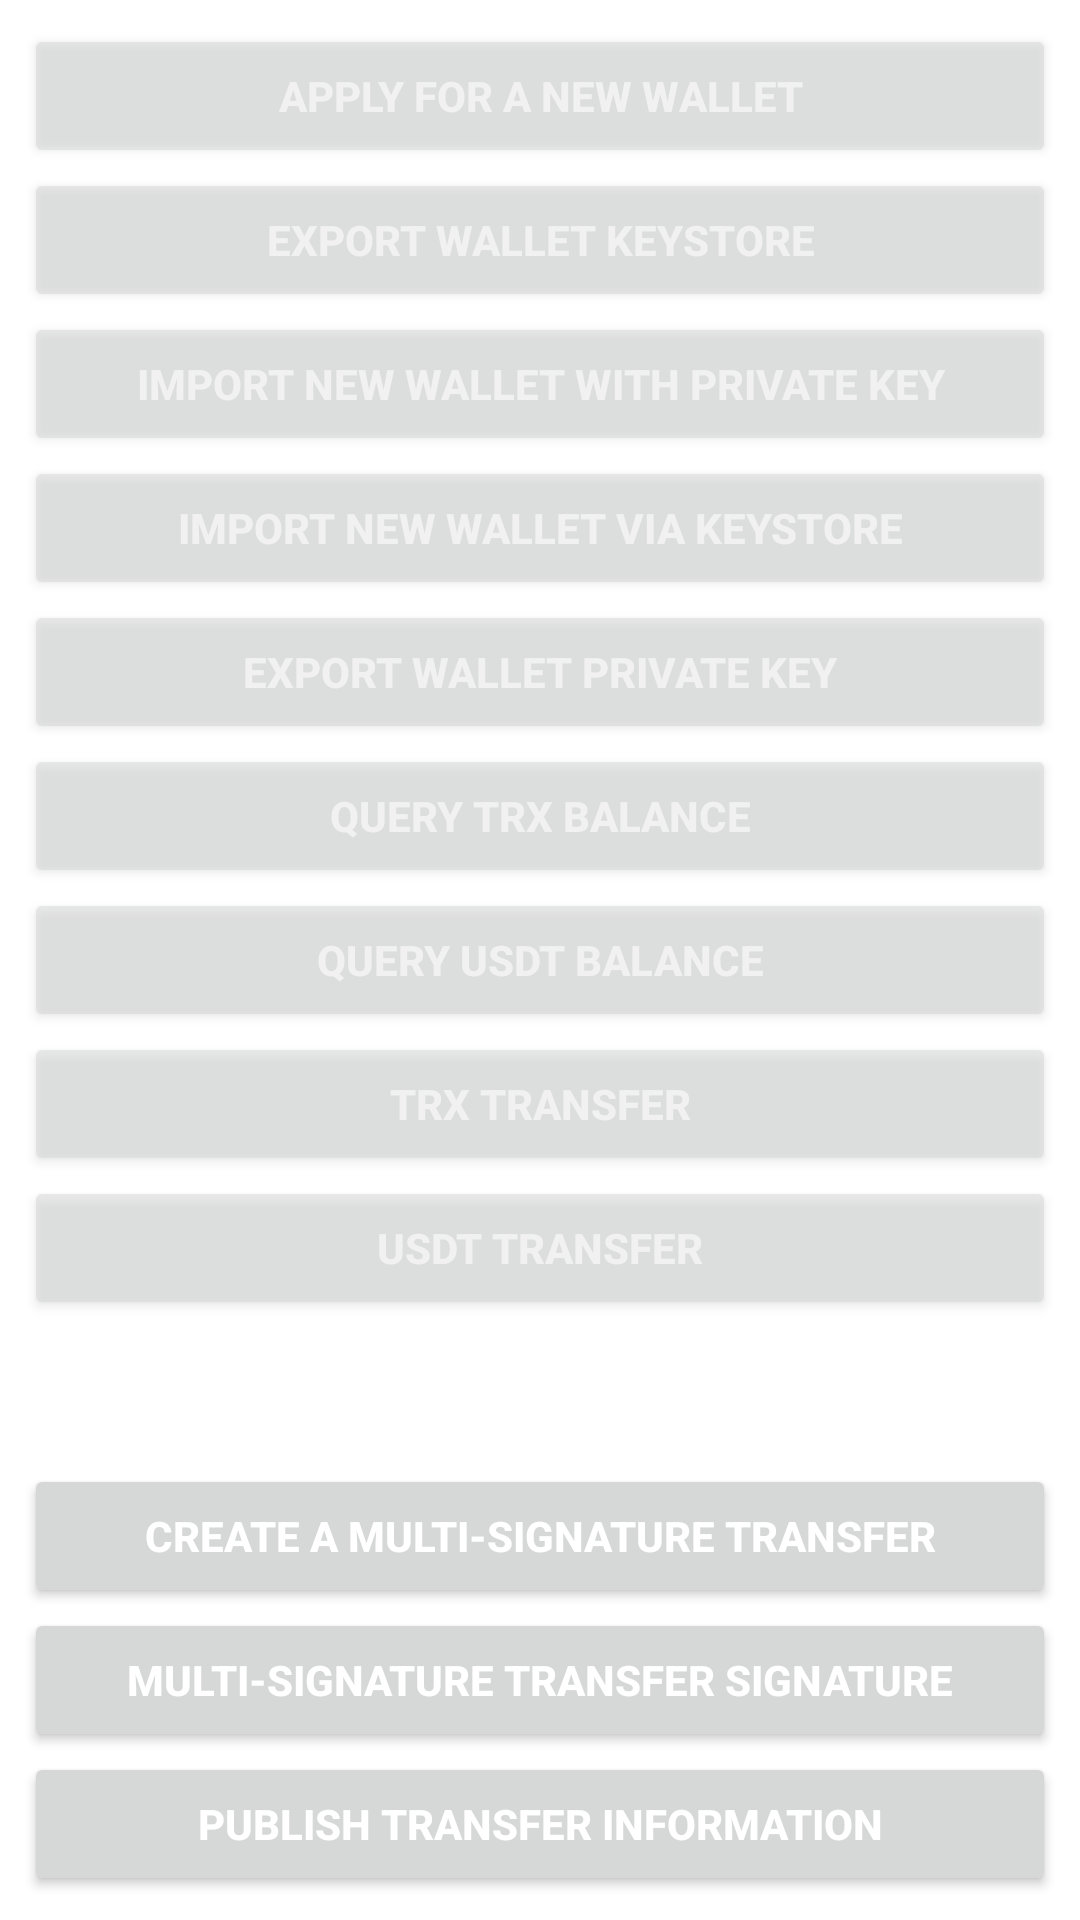

Produce the Android XML layout that renders to this screen, including the resource entries it uses.
<!-- AndroidManifest.xml: activity theme Theme.TRON -->
<!-- res/layout/main.xml -->
<?xml version="1.0" encoding="utf-8"?>
<androidx.core.widget.NestedScrollView xmlns:android="http://schemas.android.com/apk/res/android"
    xmlns:app="http://schemas.android.com/apk/res-auto"
    xmlns:tools="http://schemas.android.com/tools"
    android:layout_width="match_parent"
    android:layout_height="match_parent"
    tools:context=".ui.MainFragment">

    <androidx.constraintlayout.widget.ConstraintLayout
        android:layout_width="match_parent"
        android:layout_height="match_parent"
        android:background="@color/white">

        <ScrollView
            android:layout_width="match_parent"
            android:layout_height="match_parent">


            <LinearLayout
                android:layout_width="match_parent"
                android:layout_height="match_parent"
                android:orientation="vertical"
                android:padding="8dp">

                <Button
                    android:id="@+id/createBtn"
                    android:layout_width="match_parent"
                    android:layout_height="wrap_content"
                    android:alpha="0.5"
                    android:elevation="10dp"
                    android:text="@string/apply_for_a_new_wallet"
                    android:textColor="@color/white"
                    android:textSize="14dp"
                    android:textStyle="bold" />

                <Button
                    android:id="@+id/exportKeystore"
                    android:layout_width="match_parent"
                    android:layout_height="wrap_content"
                    android:alpha="0.5"
                    android:elevation="10dp"
                    android:text="@string/export_wallet_keystore"
                    android:textColor="@color/white"
                    android:textSize="14dp"
                    android:textStyle="bold" />

                
                
                
                
                
                
                
                
                
                
                

                <Button
                    android:id="@+id/importPrivateKeyBtn"
                    android:layout_width="match_parent"
                    android:layout_height="wrap_content"
                    android:alpha="0.5"
                    android:elevation="10dp"
                    android:text="@string/import_new_wallet_with_private_key"
                    android:textColor="@color/white"
                    android:textSize="14dp"
                    android:textStyle="bold" />

                <Button
                    android:id="@+id/importBtn"
                    android:layout_width="match_parent"
                    android:layout_height="wrap_content"
                    android:alpha="0.5"
                    android:elevation="10dp"
                    android:text="@string/import_new_wallet_via_keystore"
                    android:textColor="@color/white"
                    android:textSize="14dp"
                    android:textStyle="bold" />

                
                
                
                
                
                
                
                
                
                
                

                <Button
                    android:id="@+id/exportPrivateKeyBtn"
                    android:layout_width="match_parent"
                    android:layout_height="wrap_content"
                    android:alpha="0.5"
                    android:elevation="10dp"
                    android:text="@string/export_wallet_private_key"
                    android:textColor="@color/white"
                    android:textSize="14dp"
                    android:textStyle="bold" />

                <Button
                    android:id="@+id/checkBalance"
                    android:layout_width="match_parent"
                    android:layout_height="wrap_content"
                    android:alpha="0.5"
                    android:elevation="10dp"
                    android:text="@string/query_trx_balance"
                    android:textColor="@color/white"
                    android:textSize="14dp"
                    android:textStyle="bold" />

                <Button
                    android:id="@+id/checkERCTokenkBalance"
                    android:layout_width="match_parent"
                    android:layout_height="wrap_content"
                    android:alpha="0.5"
                    android:elevation="10dp"
                    android:text="@string/query_usdt_balance"
                    android:textColor="@color/white"
                    android:textSize="14dp"
                    android:textStyle="bold" />

                <Button
                    android:id="@+id/sendTrx"
                    android:layout_width="match_parent"
                    android:layout_height="wrap_content"
                    android:alpha="0.5"
                    android:elevation="10dp"
                    android:text="@string/trx_transfer"
                    android:textColor="@color/white"
                    android:textSize="14dp"
                    android:textStyle="bold" />

                <Button
                    android:id="@+id/sendUSDT"
                    android:layout_width="match_parent"
                    android:layout_height="wrap_content"
                    android:alpha="0.5"
                    android:elevation="10dp"
                    android:text="@string/usdt_transfer"
                    android:textColor="@color/white"
                    android:textSize="14dp"
                    android:textStyle="bold" />

                <Button
                    android:id="@+id/createMutilsig"
                    android:layout_width="match_parent"
                    android:layout_height="wrap_content"
                    android:elevation="10dp"
                    android:text="@string/create_a_multi_signature_account"
                    android:textColor="@color/white"
                    android:textSize="14dp"
                    android:textStyle="bold"
                    android:visibility="invisible" />

                <Button
                    android:id="@+id/createTrans"
                    android:layout_width="match_parent"
                    android:layout_height="wrap_content"
                    android:elevation="10dp"
                    android:text="@string/create_a_multi_signature_transfer"
                    android:textColor="@color/white"
                    android:textSize="14dp"
                    android:textStyle="bold" />

                <Button
                    android:id="@+id/sigMutilsigTrans"
                    android:layout_width="match_parent"
                    android:layout_height="wrap_content"
                    android:elevation="10dp"
                    android:text="@string/multi_signature_transfer_signature"
                    android:textColor="@color/white"
                    android:textSize="14dp"
                    android:textStyle="bold" />

                <Button
                    android:id="@+id/boardcastTrans"
                    android:layout_width="match_parent"
                    android:layout_height="wrap_content"
                    android:elevation="10dp"
                    android:text="@string/publish_transfer_information"
                    android:textColor="@color/white"
                    android:textSize="14dp"
                    android:textStyle="bold" />

                
                
                
                
                
                
                
                
                
                
                


            </LinearLayout>
        </ScrollView>

    </androidx.constraintlayout.widget.ConstraintLayout>
</androidx.core.widget.NestedScrollView>
<!-- resources referenced by this layout -->
<resources>
  <color name="white">#FFFFFFFF</color>
  <string name="apply_for_a_new_wallet">Apply for a new wallet</string>
  <string name="create_a_multi_signature_account">Create a multi-signature account</string>
  <string name="create_a_multi_signature_transfer">Create a multi-signature transfer</string>
  <string name="export_wallet_keystore">Export wallet keystore</string>
  <string name="export_wallet_private_key">Export wallet private key</string>
  <string name="import_new_wallet_via_keystore">Import new wallet via keystore</string>
  <string name="import_new_wallet_with_private_key">Import new wallet with private key</string>
  <string name="multi_signature_transfer_signature">Multi-signature transfer signature</string>
  <string name="publish_transfer_information">Publish transfer information</string>
  <string name="query_trx_balance">Query TRX balance</string>
  <string name="query_usdt_balance">Query USDT balance</string>
  <string name="trx_transfer">TRX transfer</string>
  <string name="usdt_transfer">USDT transfer</string>
  <style name="Theme.TRON" parent="Base.Theme.TRON" />
  <style name="Base.Theme.TRON" parent="Theme.Material3.DayNight.NoActionBar">
          
          
      </style>
</resources>
